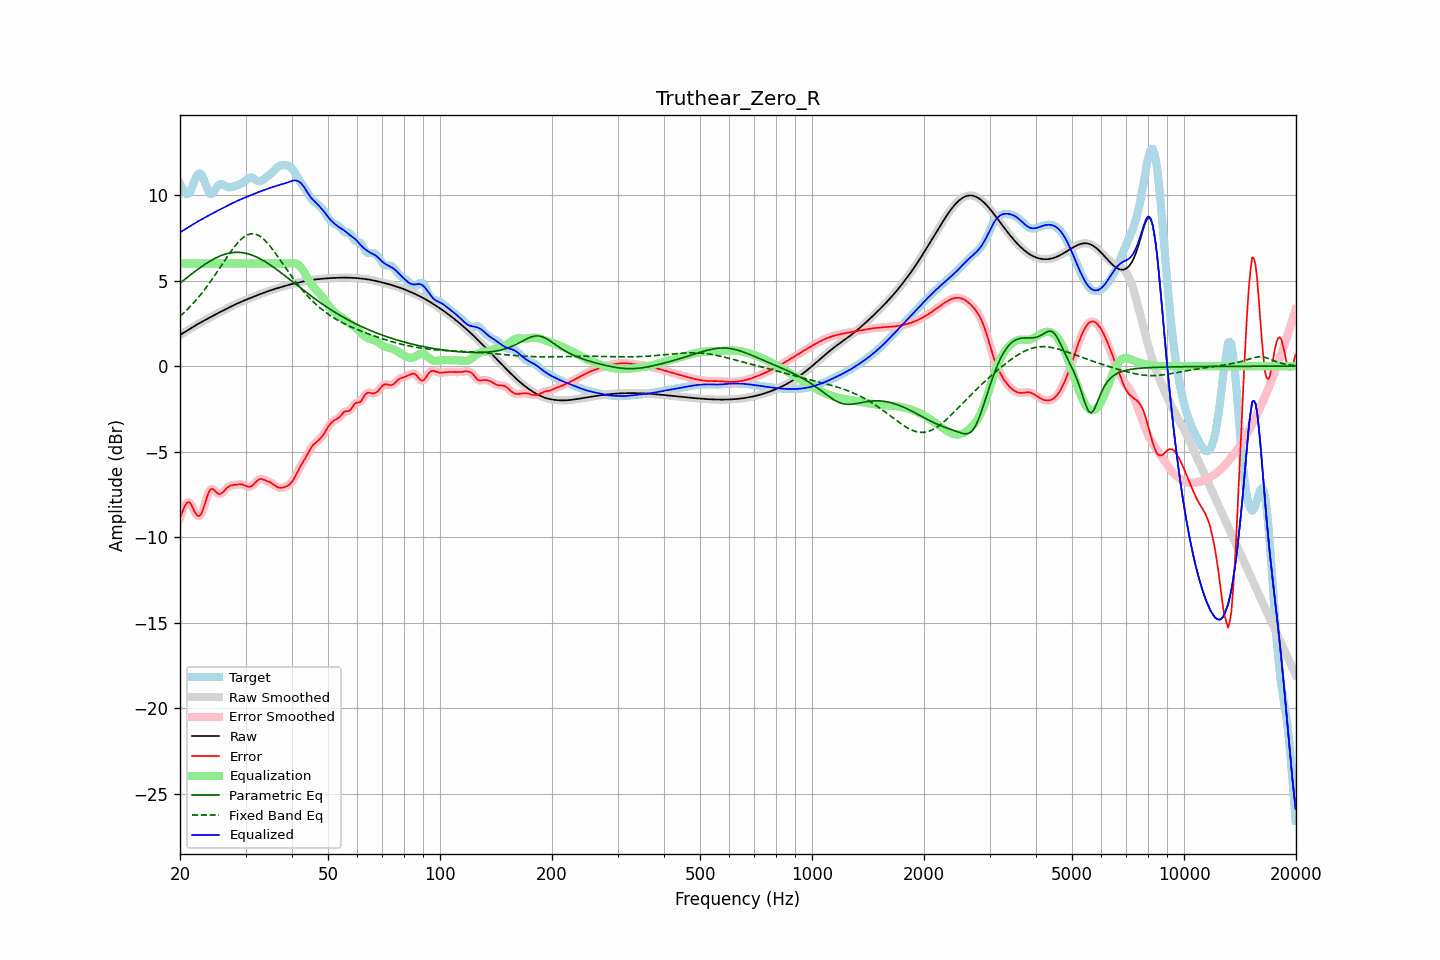

The data file committed next to this chart (first rows):
frequency, raw, error, smoothed, error_smoothed, equalization, parametric_eq, fixed_band_eq, equalized_raw, equalized_smoothed, target
20.00, 1.82, -8.85, 1.82, -8.88, 6.00, 4.86, 2.92, 7.82, 7.82, 10.67
20.20, 1.88, -8.62, 1.88, -8.59, 6.00, 4.93, 3.00, 7.88, 7.88, 10.50
20.40, 1.94, -8.39, 1.94, -8.36, 6.00, 5.00, 3.09, 7.94, 7.94, 10.33
20.61, 2.00, -8.17, 2.00, -8.18, 6.00, 5.08, 3.18, 8.00, 8.00, 10.17
20.81, 2.06, -8.02, 2.06, -8.03, 6.00, 5.15, 3.26, 8.06, 8.06, 10.08
21.02, 2.12, -7.96, 2.12, -7.96, 6.00, 5.23, 3.36, 8.12, 8.12, 10.07
21.23, 2.17, -7.97, 2.17, -7.99, 6.00, 5.30, 3.45, 8.17, 8.17, 10.14
21.44, 2.23, -8.10, 2.23, -8.11, 6.00, 5.37, 3.55, 8.23, 8.23, 10.33
21.66, 2.29, -8.29, 2.29, -8.29, 6.00, 5.45, 3.65, 8.29, 8.29, 10.58
21.87, 2.35, -8.49, 2.35, -8.48, 6.00, 5.52, 3.76, 8.35, 8.35, 10.84
22.09, 2.40, -8.64, 2.40, -8.65, 6.00, 5.59, 3.86, 8.40, 8.40, 11.05
22.31, 2.46, -8.75, 2.46, -8.74, 6.00, 5.66, 3.97, 8.46, 8.46, 11.21
22.54, 2.51, -8.76, 2.51, -8.76, 6.00, 5.73, 4.08, 8.51, 8.51, 11.27
22.76, 2.56, -8.67, 2.56, -8.66, 6.00, 5.79, 4.20, 8.56, 8.56, 11.23
22.99, 2.61, -8.48, 2.61, -8.47, 6.00, 5.86, 4.32, 8.61, 8.61, 11.09
23.22, 2.66, -8.19, 2.66, -8.20, 6.00, 5.92, 4.44, 8.66, 8.66, 10.86
23.45, 2.71, -7.88, 2.71, -7.88, 6.00, 5.99, 4.56, 8.71, 8.71, 10.60
23.69, 2.77, -7.59, 2.77, -7.59, 6.00, 6.05, 4.69, 8.77, 8.77, 10.35
23.92, 2.82, -7.34, 2.82, -7.36, 6.00, 6.10, 4.82, 8.82, 8.82, 10.16
24.16, 2.87, -7.20, 2.87, -7.22, 6.00, 6.16, 4.95, 8.87, 8.87, 10.07
24.40, 2.92, -7.17, 2.92, -7.18, 6.00, 6.22, 5.08, 8.92, 8.92, 10.09
24.65, 2.97, -7.22, 2.97, -7.22, 6.00, 6.27, 5.22, 8.97, 8.97, 10.19
24.89, 3.02, -7.32, 3.02, -7.31, 6.00, 6.32, 5.36, 9.02, 9.02, 10.34
25.14, 3.07, -7.40, 3.07, -7.40, 6.00, 6.36, 5.50, 9.07, 9.07, 10.47
25.39, 3.12, -7.48, 3.12, -7.46, 6.00, 6.41, 5.64, 9.12, 9.12, 10.60
25.65, 3.17, -7.47, 3.17, -7.47, 6.00, 6.45, 5.78, 9.17, 9.17, 10.63
25.91, 3.21, -7.43, 3.21, -7.42, 6.00, 6.48, 5.92, 9.21, 9.21, 10.64
26.16, 3.26, -7.34, 3.26, -7.34, 6.00, 6.52, 6.06, 9.26, 9.26, 10.60
26.43, 3.31, -7.24, 3.31, -7.24, 6.00, 6.55, 6.20, 9.31, 9.31, 10.55
26.69, 3.36, -7.14, 3.36, -7.14, 6.00, 6.57, 6.34, 9.36, 9.36, 10.50
26.96, 3.41, -7.05, 3.41, -7.06, 6.00, 6.60, 6.48, 9.41, 9.41, 10.46
27.23, 3.45, -7.00, 3.45, -7.00, 6.00, 6.62, 6.62, 9.45, 9.45, 10.45
27.50, 3.50, -6.97, 3.50, -6.97, 6.00, 6.63, 6.75, 9.50, 9.50, 10.47
27.77, 3.55, -6.95, 3.55, -6.95, 6.00, 6.64, 6.88, 9.55, 9.55, 10.50
28.05, 3.59, -6.94, 3.59, -6.94, 6.00, 6.65, 7.00, 9.59, 9.59, 10.53
28.33, 3.64, -6.93, 3.64, -6.93, 6.00, 6.66, 7.11, 9.64, 9.64, 10.57
28.62, 3.68, -6.92, 3.68, -6.92, 6.00, 6.66, 7.23, 9.68, 9.68, 10.60
28.90, 3.72, -6.91, 3.72, -6.91, 6.00, 6.65, 7.32, 9.72, 9.72, 10.63
29.19, 3.76, -6.91, 3.76, -6.91, 6.00, 6.65, 7.42, 9.76, 9.76, 10.67
29.48, 3.80, -6.92, 3.80, -6.93, 6.00, 6.63, 7.50, 9.80, 9.80, 10.72
29.78, 3.84, -6.96, 3.84, -6.96, 6.00, 6.62, 7.57, 9.84, 9.84, 10.80
30.08, 3.88, -7.00, 3.88, -7.00, 6.00, 6.60, 7.63, 9.88, 9.88, 10.88
30.38, 3.92, -7.04, 3.92, -7.04, 6.00, 6.58, 7.68, 9.92, 9.92, 10.95
30.68, 3.96, -7.06, 3.96, -7.05, 6.00, 6.55, 7.71, 9.96, 9.96, 11.01
30.99, 3.99, -7.04, 3.99, -7.03, 6.00, 6.52, 7.73, 9.99, 9.99, 11.03
31.30, 4.03, -6.98, 4.03, -6.98, 6.00, 6.48, 7.74, 10.03, 10.03, 11.01
31.61, 4.07, -6.90, 4.07, -6.89, 6.00, 6.45, 7.73, 10.07, 10.07, 10.97
31.93, 4.11, -6.79, 4.11, -6.79, 6.00, 6.41, 7.71, 10.11, 10.11, 10.90
32.24, 4.15, -6.70, 4.15, -6.70, 6.00, 6.37, 7.68, 10.15, 10.15, 10.84
32.57, 4.18, -6.62, 4.18, -6.63, 6.00, 6.32, 7.63, 10.18, 10.18, 10.80
32.89, 4.22, -6.59, 4.22, -6.60, 6.00, 6.27, 7.58, 10.22, 10.22, 10.81
33.22, 4.25, -6.60, 4.25, -6.60, 6.00, 6.22, 7.50, 10.25, 10.25, 10.86
33.55, 4.29, -6.63, 4.29, -6.63, 6.00, 6.16, 7.43, 10.29, 10.29, 10.92
33.89, 4.32, -6.67, 4.32, -6.67, 6.00, 6.11, 7.34, 10.32, 10.32, 11.00
34.23, 4.36, -6.71, 4.36, -6.71, 6.00, 6.05, 7.24, 10.36, 10.36, 11.07
34.57, 4.39, -6.75, 4.39, -6.75, 6.00, 5.99, 7.13, 10.39, 10.39, 11.14
34.92, 4.42, -6.79, 4.42, -6.79, 6.00, 5.93, 7.02, 10.42, 10.42, 11.21
35.27, 4.45, -6.84, 4.45, -6.84, 6.00, 5.86, 6.90, 10.45, 10.45, 11.29
35.62, 4.48, -6.90, 4.48, -6.91, 6.00, 5.80, 6.78, 10.48, 10.48, 11.39
35.97, 4.51, -6.97, 4.51, -6.97, 6.00, 5.73, 6.65, 10.51, 10.51, 11.49
... 635 more rows
